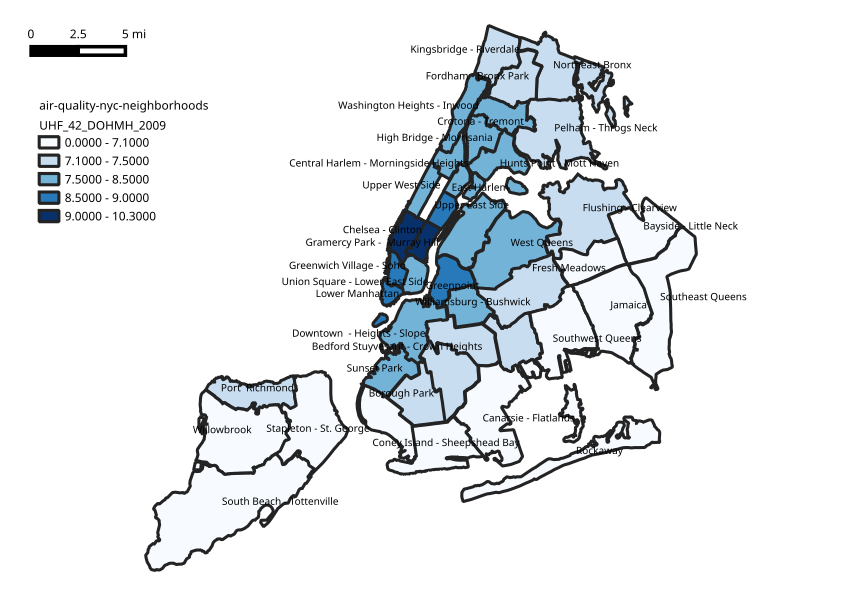

The data file committed next to this chart (first rows):
Neighborhood Air Quality Fine Particulat…, , 
Borough, Neighborhood, Mean mcg per cubic meter
Bronx, Crotona - Tremont, 8.2
Bronx, Fordham - Bronx Park, 7.5
Bronx, High Bridge - Morrisania, 8.2
Bronx, Hunts Point - Mott Haven, 8.3
Bronx, Kingsbridge - Riverdale, 7.4
Bronx, Northeast Bronx, 7.5
Bronx, Pelham - Throgs Neck, 7.5
Brooklyn, Bedford Stuyvesant - Crown Heights, 7.5
Brooklyn, Bensonhurst - Bay Ridge, 7.1
Brooklyn, Borough Park, 7.3
Brooklyn, Canarsie - Flatlands, 7
Brooklyn, Coney Island - Sheepshead Bay, 6.8
Brooklyn, Downtown  - Heights - Slope, 8.3
Brooklyn, East Flatbush - Flatbush, 7.4
Brooklyn, East New York, 7.5
Brooklyn, Greenpoint, 9
Brooklyn, Sunset Park, 8.1
Brooklyn, Williamsburg - Bushwick, 8.2
Manhattan, Central Harlem - Morningside Heights, 7.9
Manhattan, Chelsea - Clinton, 9.9
Manhattan, East Harlem, 8.1
Manhattan, Gramercy Park -  Murray Hill, 10.3
Manhattan, Greenwich Village - Soho, 9
Manhattan, Lower Manhattan, 9
Manhattan, Union Square - Lower East Side, 8.5
Manhattan, Upper East Side, 8.8
Manhattan, Upper West Side, 8.3
Manhattan, Washington Heights - Inwood, 7.8
Queens, Bayside - Little Neck, 7
Queens, Flushing - Clearview, 7.3
Queens, Fresh Meadows, 7
Queens, Jamaica, 7.1
Queens, Long Island City - Astoria, 8.4
Queens, Ridgewood - Forest Hills, 7.3
Queens, Rockaway, 6.3
Queens, Southeast Queens, 6.8
Queens, Southwest Queens, 6.9
Queens, West Queens, 7.9
Staten Island, Port  Richmond, 7.2
Staten Island, South Beach - Tottenville, 6.6
Staten Island, Stapleton - St. George, 6.8
Staten Island, Willowbrook, 7
